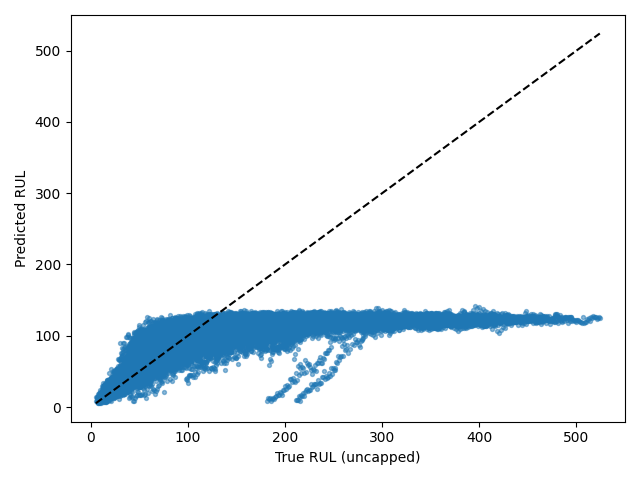

The table this chart was drawn from, first rows:
Dataset, Split, SourceSplit, unit_nr, start_cycle, end_cycle, RUL_original, RUL_capped, regime, regime_transition_count, is_padded, padding_cycles, observed_cycles, Model, Seed, Experiment, RUL_true, RUL_pred, AbsoluteError
FD004, test_windows, test, 1, 1, 30, 222, 125, 5, 26, False, 0, 30, tcn, 4, baseline, 222, 126.7, 95.29
FD004, test_windows, test, 1, 2, 31, 221, 125, 3, 26, False, 0, 30, tcn, 4, baseline, 221, 126.4, 94.63
FD004, test_windows, test, 1, 3, 32, 220, 125, 0, 26, False, 0, 30, tcn, 4, baseline, 220, 123.2, 96.79
FD004, test_windows, test, 1, 4, 33, 219, 125, 1, 27, False, 0, 30, tcn, 4, baseline, 219, 126.1, 92.91
FD004, test_windows, test, 1, 5, 34, 218, 125, 2, 27, False, 0, 30, tcn, 4, baseline, 218, 124.1, 93.92
FD004, test_windows, test, 1, 6, 35, 217, 125, 3, 27, False, 0, 30, tcn, 4, baseline, 217, 126.3, 90.74
FD004, test_windows, test, 1, 7, 36, 216, 125, 1, 27, False, 0, 30, tcn, 4, baseline, 216, 126.9, 89.05
FD004, test_windows, test, 1, 8, 37, 215, 125, 1, 26, False, 0, 30, tcn, 4, baseline, 215, 128.4, 86.6
FD004, test_windows, test, 1, 9, 38, 214, 125, 2, 26, False, 0, 30, tcn, 4, baseline, 214, 126, 88.05
FD004, test_windows, test, 1, 10, 39, 213, 125, 5, 26, False, 0, 30, tcn, 4, baseline, 213, 130, 82.96
FD004, test_windows, test, 1, 11, 40, 212, 125, 5, 25, False, 0, 30, tcn, 4, baseline, 212, 125.1, 86.87
FD004, test_windows, test, 1, 12, 41, 211, 125, 2, 25, False, 0, 30, tcn, 4, baseline, 211, 128.7, 82.25
FD004, test_windows, test, 1, 13, 42, 210, 125, 2, 24, False, 0, 30, tcn, 4, baseline, 210, 119.8, 90.17
FD004, test_windows, test, 1, 14, 43, 209, 125, 4, 24, False, 0, 30, tcn, 4, baseline, 209, 122, 86.97
FD004, test_windows, test, 1, 15, 44, 208, 125, 1, 24, False, 0, 30, tcn, 4, baseline, 208, 126.3, 81.68
FD004, test_windows, test, 1, 16, 45, 207, 125, 2, 24, False, 0, 30, tcn, 4, baseline, 207, 121.8, 85.2
FD004, test_windows, test, 1, 17, 46, 206, 125, 3, 24, False, 0, 30, tcn, 4, baseline, 206, 124.9, 81.14
FD004, test_windows, test, 1, 18, 47, 205, 125, 1, 25, False, 0, 30, tcn, 4, baseline, 205, 125.6, 79.41
FD004, test_windows, test, 1, 19, 48, 204, 125, 3, 26, False, 0, 30, tcn, 4, baseline, 204, 119.1, 84.89
FD004, test_windows, test, 1, 20, 49, 203, 125, 1, 26, False, 0, 30, tcn, 4, baseline, 203, 126.9, 76.13
FD004, test_windows, test, 1, 21, 50, 202, 125, 4, 26, False, 0, 30, tcn, 4, baseline, 202, 122, 80.01
FD004, test_windows, test, 1, 22, 51, 201, 125, 0, 26, False, 0, 30, tcn, 4, baseline, 201, 122.7, 78.33
FD004, test_windows, test, 1, 23, 52, 200, 125, 2, 26, False, 0, 30, tcn, 4, baseline, 200, 125.8, 74.21
FD004, test_windows, test, 1, 24, 53, 199, 125, 2, 25, False, 0, 30, tcn, 4, baseline, 199, 126, 72.95
FD004, test_windows, test, 1, 25, 54, 198, 125, 1, 25, False, 0, 30, tcn, 4, baseline, 198, 127.3, 70.71
FD004, test_windows, test, 1, 26, 55, 197, 125, 0, 25, False, 0, 30, tcn, 4, baseline, 197, 129.9, 67.14
FD004, test_windows, test, 1, 27, 56, 196, 125, 1, 25, False, 0, 30, tcn, 4, baseline, 196, 122.9, 73.06
FD004, test_windows, test, 1, 28, 57, 195, 125, 1, 24, False, 0, 30, tcn, 4, baseline, 195, 129.7, 65.29
FD004, test_windows, test, 1, 29, 58, 194, 125, 4, 24, False, 0, 30, tcn, 4, baseline, 194, 118.3, 75.69
FD004, test_windows, test, 1, 30, 59, 193, 125, 0, 24, False, 0, 30, tcn, 4, baseline, 193, 125.2, 67.83
FD004, test_windows, test, 1, 31, 60, 192, 125, 5, 24, False, 0, 30, tcn, 4, baseline, 192, 130.1, 61.93
FD004, test_windows, test, 1, 32, 61, 191, 125, 3, 24, False, 0, 30, tcn, 4, baseline, 191, 124.4, 66.57
FD004, test_windows, test, 1, 33, 62, 190, 125, 1, 24, False, 0, 30, tcn, 4, baseline, 190, 123.2, 66.75
FD004, test_windows, test, 1, 34, 63, 189, 125, 0, 24, False, 0, 30, tcn, 4, baseline, 189, 126, 62.97
FD004, test_windows, test, 1, 35, 64, 188, 125, 4, 24, False, 0, 30, tcn, 4, baseline, 188, 125.8, 62.22
FD004, test_windows, test, 1, 36, 65, 187, 125, 5, 24, False, 0, 30, tcn, 4, baseline, 187, 124, 62.96
FD004, test_windows, test, 1, 37, 66, 186, 125, 3, 25, False, 0, 30, tcn, 4, baseline, 186, 121.5, 64.55
FD004, test_windows, test, 1, 38, 67, 185, 125, 3, 24, False, 0, 30, tcn, 4, baseline, 185, 123.6, 61.36
FD004, test_windows, test, 1, 39, 68, 184, 125, 1, 24, False, 0, 30, tcn, 4, baseline, 184, 126.9, 57.11
FD004, test_windows, test, 1, 40, 69, 183, 125, 2, 25, False, 0, 30, tcn, 4, baseline, 183, 121.4, 61.65
FD004, test_windows, test, 1, 41, 70, 182, 125, 5, 25, False, 0, 30, tcn, 4, baseline, 182, 123.8, 58.19
FD004, test_windows, test, 1, 42, 71, 181, 125, 0, 26, False, 0, 30, tcn, 4, baseline, 181, 127.8, 53.23
FD004, test_windows, test, 1, 43, 72, 180, 125, 2, 26, False, 0, 30, tcn, 4, baseline, 180, 119.2, 60.82
FD004, test_windows, test, 1, 44, 73, 179, 125, 4, 26, False, 0, 30, tcn, 4, baseline, 179, 123.2, 55.83
FD004, test_windows, test, 1, 45, 74, 178, 125, 0, 26, False, 0, 30, tcn, 4, baseline, 178, 122.2, 55.76
FD004, test_windows, test, 1, 46, 75, 177, 125, 3, 26, False, 0, 30, tcn, 4, baseline, 177, 119.4, 57.61
FD004, test_windows, test, 1, 47, 76, 176, 125, 3, 25, False, 0, 30, tcn, 4, baseline, 176, 124.6, 51.37
FD004, test_windows, test, 1, 48, 77, 175, 125, 1, 25, False, 0, 30, tcn, 4, baseline, 175, 119.9, 55.07
FD004, test_windows, test, 1, 49, 78, 174, 125, 0, 25, False, 0, 30, tcn, 4, baseline, 174, 121, 52.98
FD004, test_windows, test, 1, 50, 79, 173, 125, 0, 24, False, 0, 30, tcn, 4, baseline, 173, 123.8, 49.23
FD004, test_windows, test, 1, 51, 80, 172, 125, 1, 24, False, 0, 30, tcn, 4, baseline, 172, 123, 49
FD004, test_windows, test, 1, 52, 81, 171, 125, 3, 24, False, 0, 30, tcn, 4, baseline, 171, 121.6, 49.39
FD004, test_windows, test, 1, 53, 82, 170, 125, 1, 25, False, 0, 30, tcn, 4, baseline, 170, 124.5, 45.5
FD004, test_windows, test, 1, 54, 83, 169, 125, 3, 25, False, 0, 30, tcn, 4, baseline, 169, 122.4, 46.61
FD004, test_windows, test, 1, 55, 84, 168, 125, 2, 25, False, 0, 30, tcn, 4, baseline, 168, 123.2, 44.8
FD004, test_windows, test, 1, 56, 85, 167, 125, 0, 25, False, 0, 30, tcn, 4, baseline, 167, 115.9, 51.05
FD004, test_windows, test, 1, 57, 86, 166, 125, 0, 25, False, 0, 30, tcn, 4, baseline, 166, 123, 43.02
FD004, test_windows, test, 1, 58, 87, 165, 125, 2, 25, False, 0, 30, tcn, 4, baseline, 165, 125.2, 39.76
FD004, test_windows, test, 1, 59, 88, 164, 125, 1, 25, False, 0, 30, tcn, 4, baseline, 164, 118.7, 45.26
FD004, test_windows, test, 1, 60, 89, 163, 125, 3, 25, False, 0, 30, tcn, 4, baseline, 163, 120.1, 42.92
... 34,032 more rows
